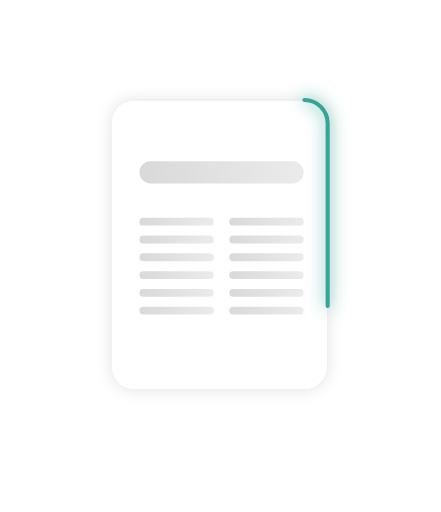
t = 0.00 s
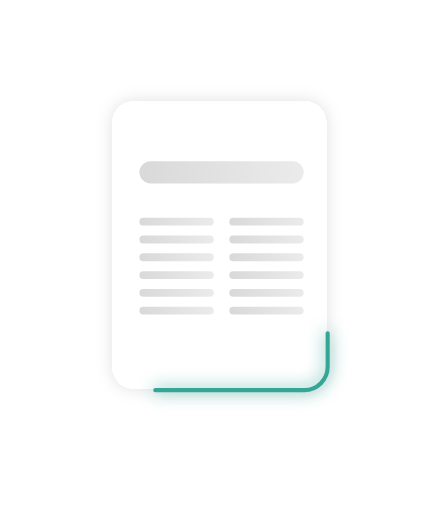
t = 0.75 s
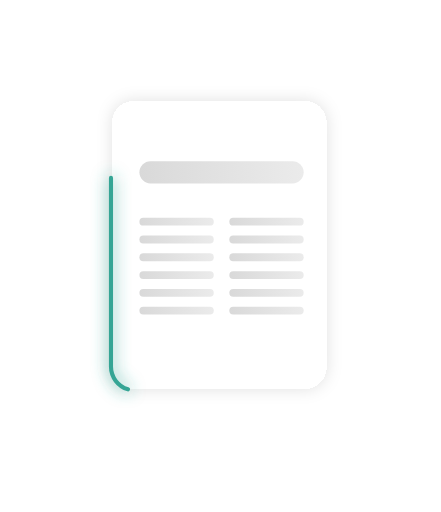
t = 1.50 s
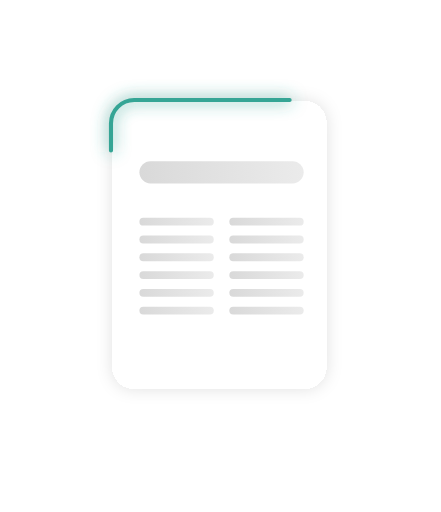
t = 2.25 s

The animated SVG that drew these frames (rendered in a browser with its animation timeline set to each time). Animation: 1 SMIL element (animate=1); one cycle of 3.00 s, repeats indefinitely.

<svg width="161" height="187" viewBox="0 0 161 187" fill="none" xmlns="http://www.w3.org/2000/svg">

  <defs>
    <!-- neutral shadow only -->
    <filter id="filter0_dd" x="0" y="0" width="160.139" height="187" filterUnits="userSpaceOnUse" color-interpolation-filters="sRGB">
      <feFlood flood-opacity="0" result="BackgroundImageFix"/>
      <feColorMatrix in="SourceAlpha" type="matrix"
        values="0 0 0 0 0
                0 0 0 0 0
                0 0 0 0 0
                0 0 0 127 0"
        result="hardAlpha"/>
      <feOffset/>
      <feGaussianBlur stdDeviation="3"/>
      <feComposite in2="hardAlpha" operator="out"/>
      <feColorMatrix type="matrix"
        values="0 0 0 0 0
                0 0 0 0 0
                0 0 0 0 0
                0 0 0 0.12 0"/>
      <feBlend mode="normal" in2="BackgroundImageFix" result="shadow"/>
      <feBlend mode="normal" in="SourceGraphic" in2="shadow" result="shape"/>
    </filter>

    <!-- border gradient -->
    <linearGradient id="borderGradient" x1="41" y1="37" x2="128.619" y2="132.64" gradientUnits="userSpaceOnUse">
      <stop stop-color="#35A595"/>
      <stop offset="0.47" stop-color="#FFFFFF"/>
    </linearGradient>

    <!-- content gradients -->
    <linearGradient id="contentGradient" x1="0" y1="0" x2="1" y2="0">
      <stop stop-color="#D9D9D9"/>
      <stop offset="1" stop-color="#EBEBEB"/>
    </linearGradient>

    <!-- glow filter for animated outline -->
    <filter id="glowFilter" x="-50%" y="-50%" width="200%" height="200%">
      <feGaussianBlur stdDeviation="3" result="blur"/>
      <feMerge>
        <feMergeNode in="blur"/>
        <feMergeNode in="SourceGraphic"/>
      </feMerge>
    </filter>
  </defs>

  <!-- card -->
  <g filter="url(#filter0_dd)">
    <path
      d="M41 45.1081C41 40.6301 44.5698 37 48.9734 37H111.166C115.57 37 119.14 40.6301 119.14 45.1081V133.892C119.14 138.37 115.57 142 111.166 142H48.9734C44.5698 142 41 138.37 41 133.892V45.1081Z"
      fill="#FFFFFF"
    />
  </g>

  <!-- animated glowing outline circling the card -->
  <path
    d="M111.166 36.5C115.854 36.5 119.64 40.3622 119.64 45.1084V133.892C119.64 138.638 115.854 142.5 111.166 142.5H48.9736C44.286 142.5 40.5 138.638 40.5 133.892V45.1084C40.5 40.3622 44.286 36.5 48.9736 36.5H111.166Z"
    fill="none"
    stroke="#35A595"
    stroke-width="1.5"
    stroke-linecap="round"
    stroke-dasharray="80 280"
    filter="url(#glowFilter)"
  >
    <animate
      attributeName="stroke-dashoffset"
      from="360"
      to="0"
      dur="3s"
      repeatCount="indefinite"
    />
  </path>

  <!-- top bar -->
  <path d="M50.8828 62.9457C50.8828 60.7067 52.6979 58.8916 54.9369 58.8916H106.829C109.068 58.8916 110.883 60.7067 110.883 62.9457C110.883 65.1846 109.068 66.9997 106.829 66.9997H54.9369C52.6979 66.9997 50.8828 65.1846 50.8828 62.9457Z" fill="url(#contentGradient)"/>

  <!-- left column -->
  <g fill="url(#contentGradient)">
    <rect x="50.8828" y="79.5674" width="27.1622" height="2.8378" rx="1.4189"/>
    <rect x="50.8828" y="86.0539" width="27.1622" height="2.8378" rx="1.4189"/>
    <rect x="50.8828" y="92.5404" width="27.1622" height="2.8378" rx="1.4189"/>
    <rect x="50.8828" y="99.0268" width="27.1622" height="2.8378" rx="1.4189"/>
    <rect x="50.8828" y="105.513" width="27.1622" height="2.8378" rx="1.4189"/>
    <rect x="50.8828" y="112" width="27.1622" height="2.8378" rx="1.4189"/>
  </g>

  <!-- right column -->
  <g fill="url(#contentGradient)">
    <rect x="83.7207" y="79.5674" width="27.1622" height="2.8378" rx="1.4189"/>
    <rect x="83.7207" y="86.0539" width="27.1622" height="2.8378" rx="1.4189"/>
    <rect x="83.7207" y="92.5404" width="27.1622" height="2.8378" rx="1.4189"/>
    <rect x="83.7207" y="99.0268" width="27.1622" height="2.8378" rx="1.4189"/>
    <rect x="83.7207" y="105.513" width="27.1622" height="2.8378" rx="1.4189"/>
    <rect x="83.7207" y="112" width="27.1622" height="2.8378" rx="1.4189"/>
  </g>

</svg>
